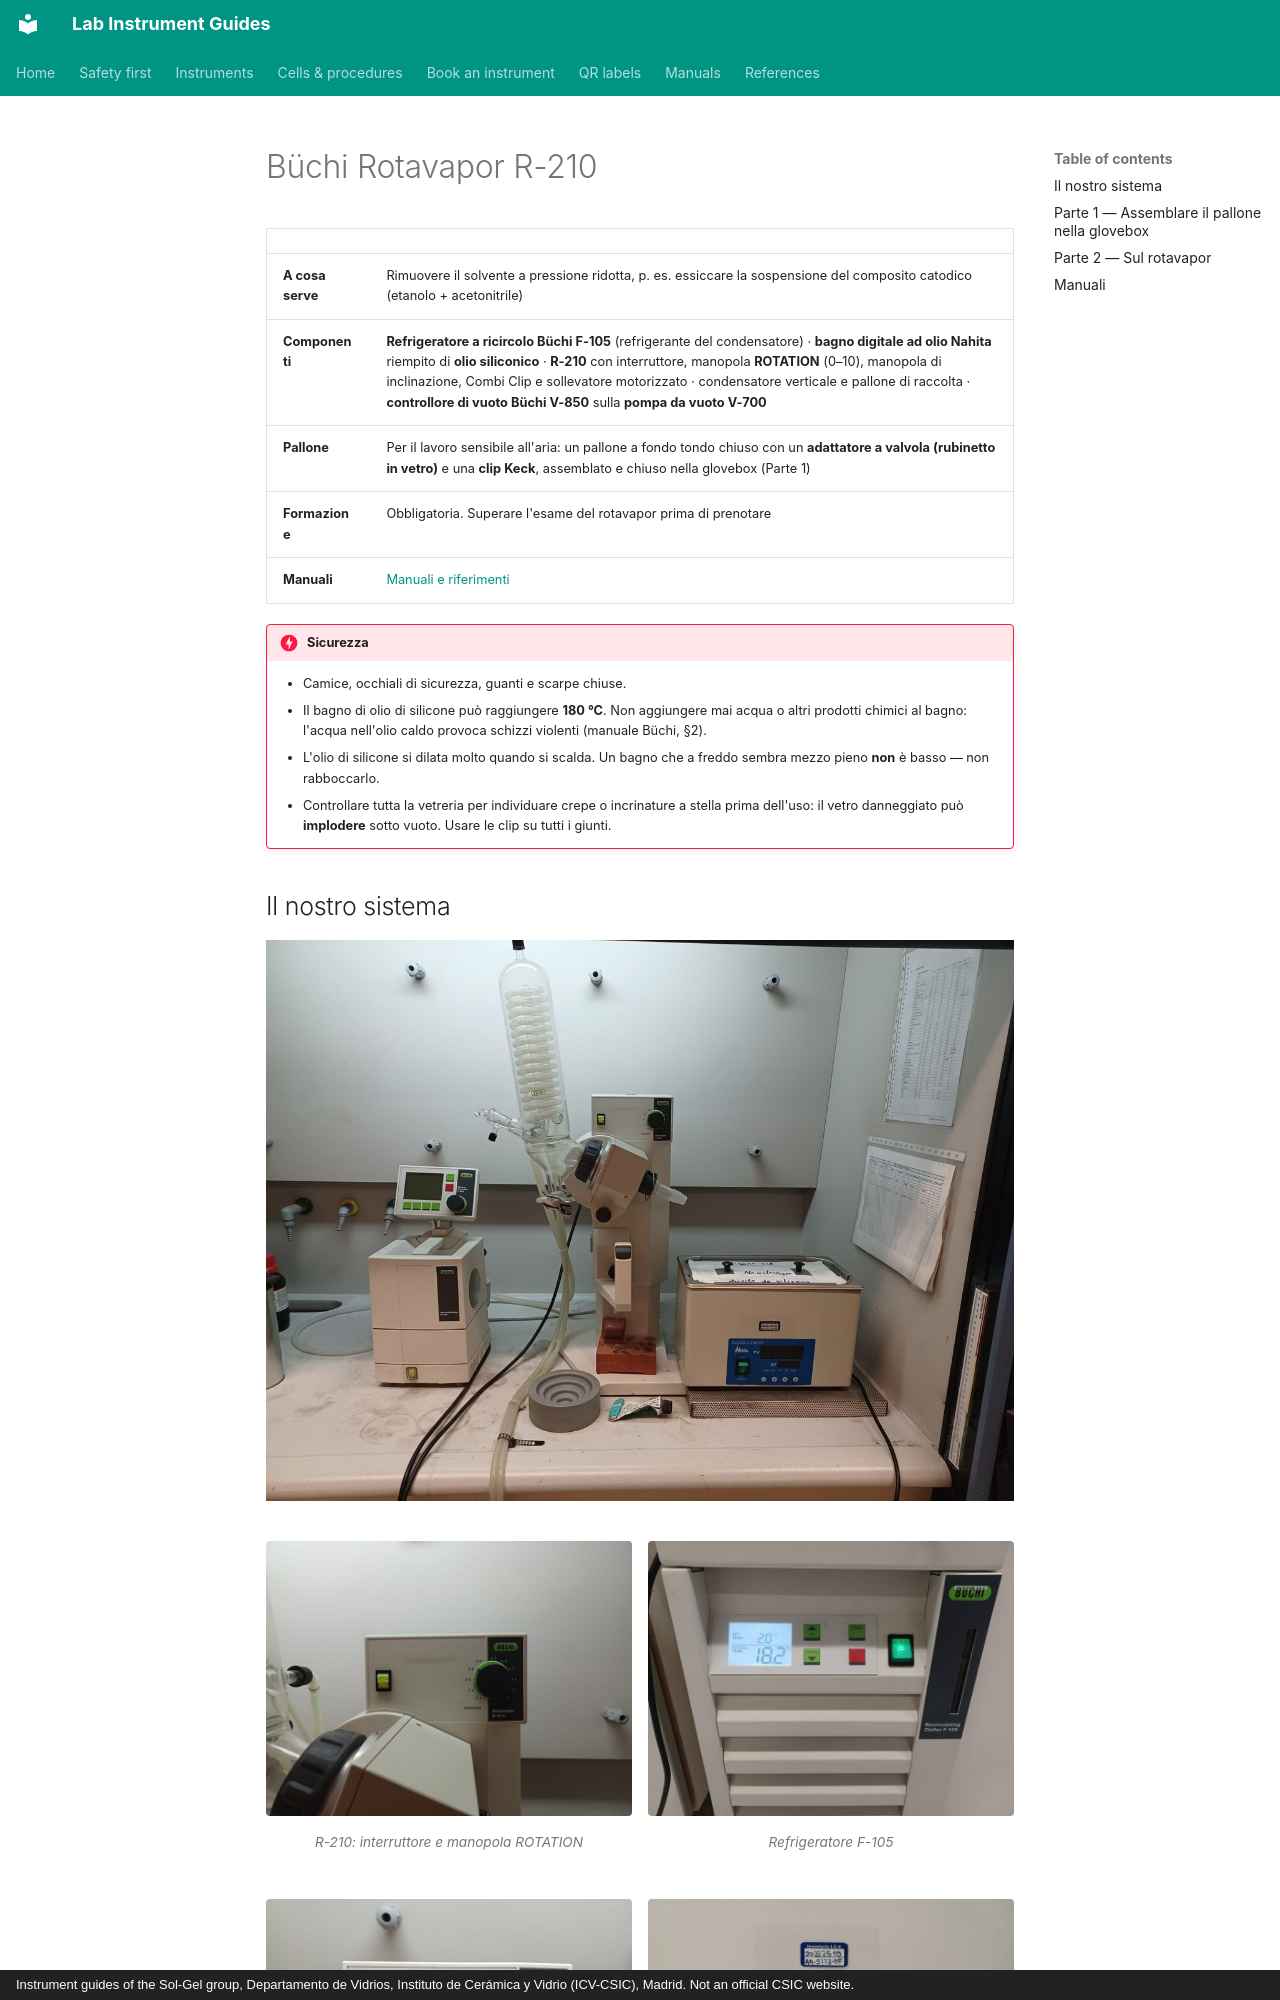

repository: zacharyslate/lab-guides · page: instruments/rotavapor.it/index.html · generator: mkdocs · copyright: Instrument guides of the Sol-Gel group, Departamento de Vidrios, Instituto de Cerámica y Vidrio (ICV-CSIC), Madrid. Not an official CSIC website.

---
title: Büchi Rotavapor R-210
description: Come assemblare un pallone di evaporazione a tenuta nella glovebox ed essiccare una sospensione sensibile all'aria sul Büchi Rotavapor R-210 con refrigeratore e controllore del vuoto.
translation: machine
---

# Büchi Rotavapor R-210

<div class="facts" markdown>

| | |
|---|---|
| **A cosa serve** | Rimuovere il solvente a pressione ridotta, p. es. essiccare la sospensione del composito catodico (etanolo + acetonitrile) |
| **Componenti** | **Refrigeratore a ricircolo Büchi F-105** (refrigerante del condensatore) · **bagno digitale ad olio Nahita** riempito di **olio siliconico** · **R-210** con interruttore, manopola **ROTATION** (0–10), manopola di inclinazione, Combi Clip e sollevatore motorizzato · condensatore verticale e pallone di raccolta · **controllore di vuoto Büchi V-850** sulla **pompa da vuoto V-700** |
| **Pallone** | Per il lavoro sensibile all'aria: un pallone a fondo tondo chiuso con un **adattatore a valvola (rubinetto in vetro)** e una **clip Keck**, assemblato e chiuso nella glovebox (Parte 1) |
| **Formazione** | Obbligatoria. Superare l'esame del rotavapor prima di prenotare |
| **Manuali** | [Manuali e riferimenti](../manuals.md#rotavapor) |

</div>

!!! danger "Sicurezza"
    - Camice, occhiali di sicurezza, guanti e scarpe chiuse.
    - Il bagno di olio di silicone può raggiungere **180 °C**. Non aggiungere mai acqua o altri prodotti chimici al bagno: l'acqua nell'olio caldo provoca schizzi violenti (manuale Büchi, §2).
    - L'olio di silicone si dilata molto quando si scalda. Un bagno che a freddo sembra mezzo pieno **non** è basso — non rabboccarlo.
    - Controllare tutta la vetreria per individuare crepe o incrinature a stella prima dell'uso: il vetro danneggiato può **implodere** sotto vuoto. Usare le clip su tutti i giunti.

## Il nostro sistema { #our-set-up }

![Il sistema sotto cappa: V-850 sulla pompa V-700, condensatore, R-210, bagno ad olio Nahita](../assets/img/rv-setup.jpg){ loading=lazy }

<div class="photo-grid" markdown>

<figure markdown>
![R-210: interruttore e manopola ROTATION](../assets/img/rv-r210.jpg){ loading=lazy }
<figcaption>R-210: interruttore e manopola ROTATION</figcaption>
</figure>

<figure markdown>
![Refrigeratore F-105](../assets/img/rv-chiller.jpg){ loading=lazy }
<figcaption>Refrigeratore F-105</figcaption>
</figure>

<figure markdown>
![Controllore di vuoto V-850 (Manual)](../assets/img/rv-v850.jpg){ loading=lazy }
<figcaption>Controllore di vuoto V-850 (Manual)</figcaption>
</figure>

<figure markdown>
![Bagno digitale ad olio Nahita: PV = reale, SV = impostato](../assets/img/rv-bath.jpg){ loading=lazy }
<figcaption>Bagno digitale ad olio Nahita: PV = reale, SV = impostato</figcaption>
</figure>

</div>
